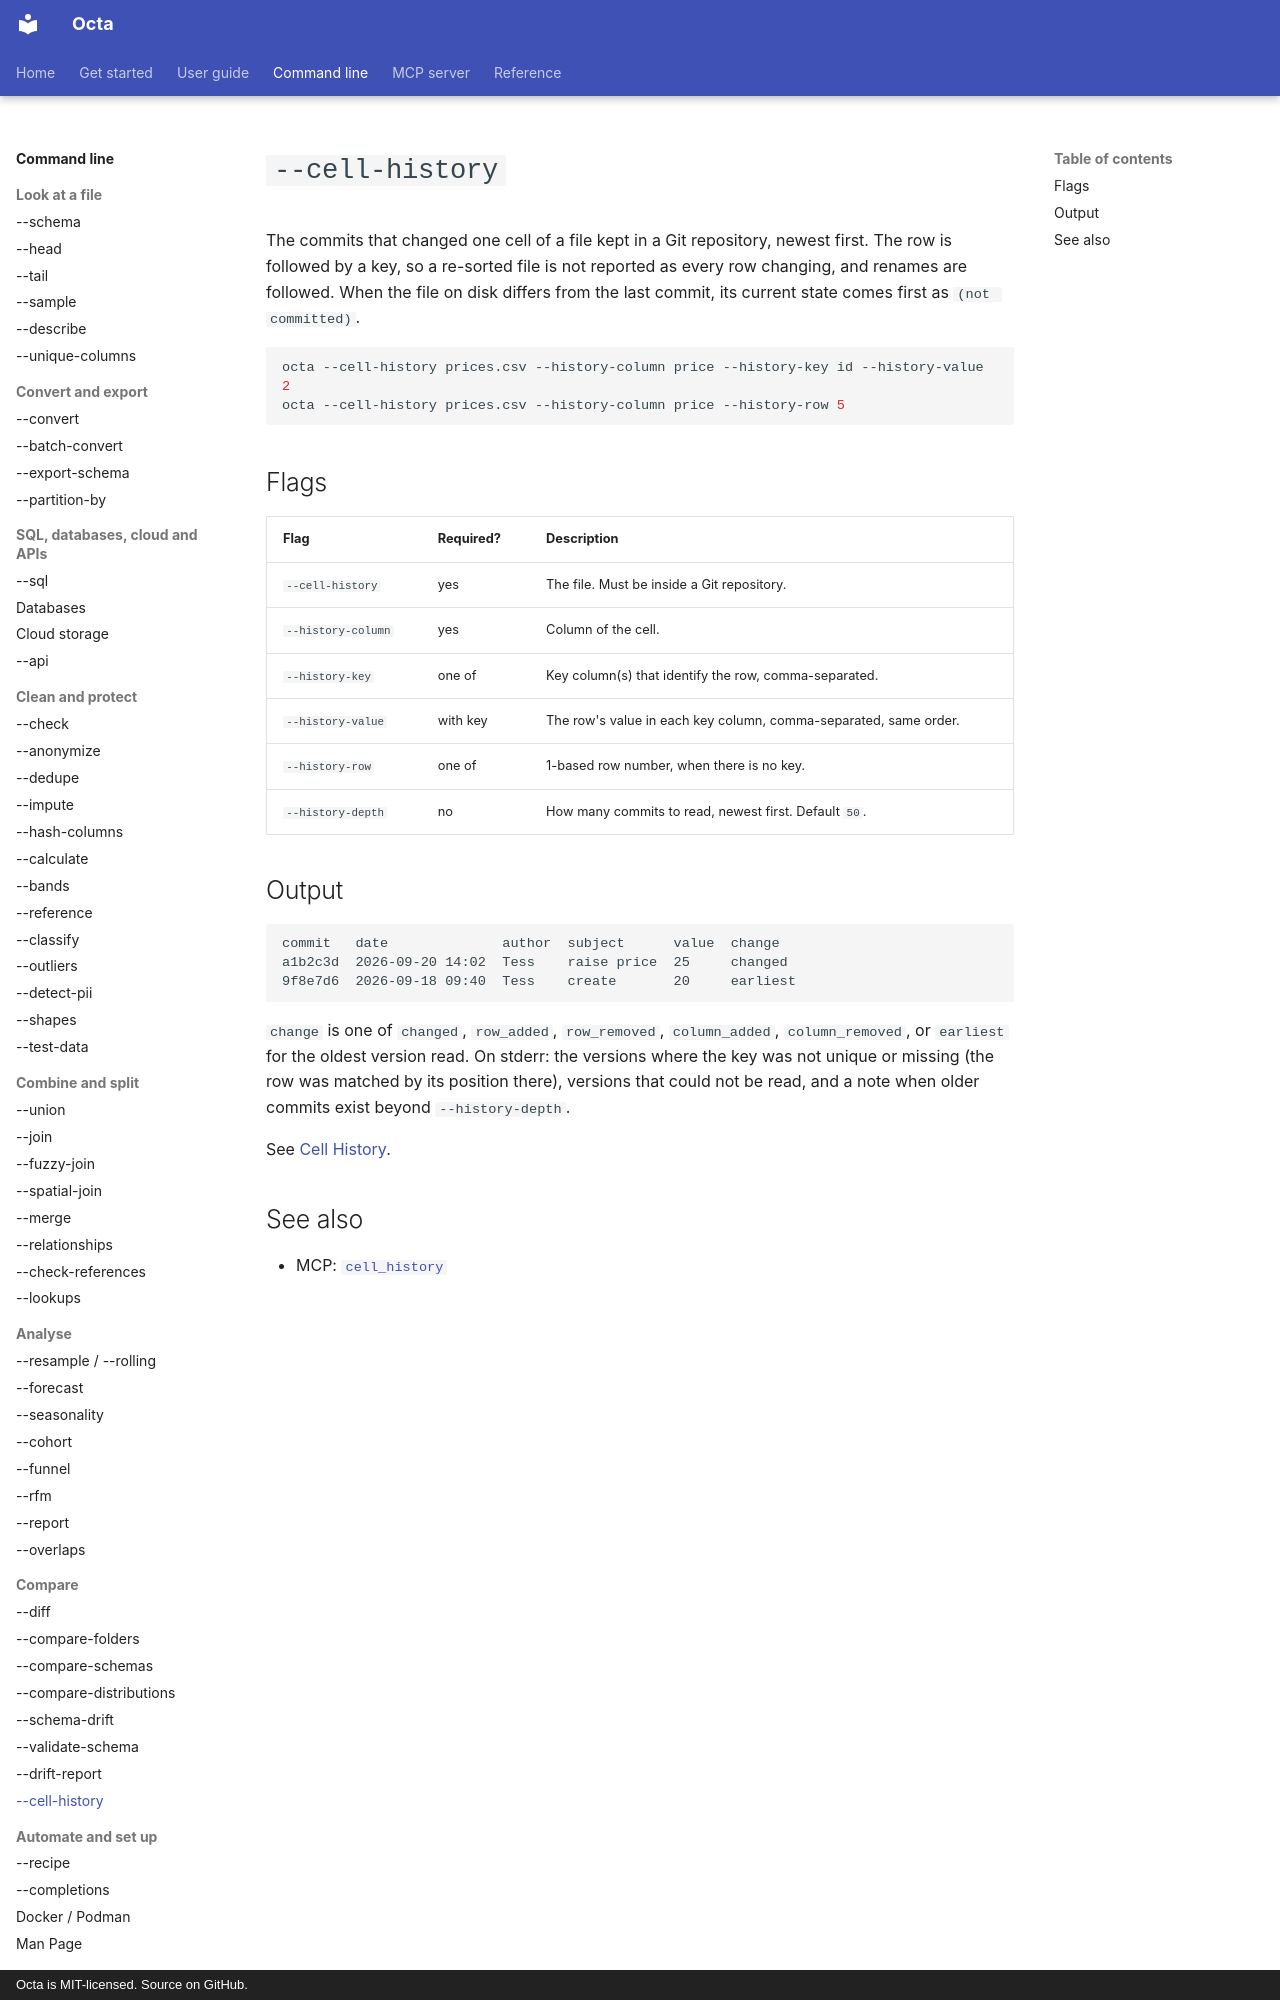

repository: thorstenfoltz/octa · page: cli/cell-history/index.html · generator: mkdocs · copyright: Octa is MIT-licensed. Source on GitHub.

# `--cell-history`

The commits that changed one cell of a file kept in a Git repository, newest
first. The row is followed by a key, so a re-sorted file is not reported as
every row changing, and renames are followed. When the file on disk differs
from the last commit, its current state comes first as `(not committed)`.

```sh
octa --cell-history prices.csv --history-column price --history-key id --history-value 2
octa --cell-history prices.csv --history-column price --history-row 5
```

## Flags

| Flag               | Required? | Description                                                      |
|--------------------|-----------|------------------------------------------------------------------|
| `--cell-history`   | yes       | The file. Must be inside a Git repository.                       |
| `--history-column` | yes       | Column of the cell.                                              |
| `--history-key`    | one of    | Key column(s) that identify the row, comma-separated.            |
| `--history-value`  | with key  | The row's value in each key column, comma-separated, same order. |
| `--history-row`    | one of    | 1-based row number, when there is no key.                        |
| `--history-depth`  | no        | How many commits to read, newest first. Default `50`.            |

## Output

```text
commit   date              author  subject      value  change
a1b2c3d  2026-09-20 14:02  Tess    raise price  25     changed
9f8e7d6  2026-09-18 09:40  Tess    create       20     earliest
```

`change` is one of `changed`, `row_added`, `row_removed`, `column_added`,
`column_removed`, or `earliest` for the oldest version read. On stderr: the
versions where the key was not unique or missing (the row was matched by its
position there), versions that could not be read, and a note when older
commits exist beyond `--history-depth`.

See [Cell History](../usage/cell-history.md).
